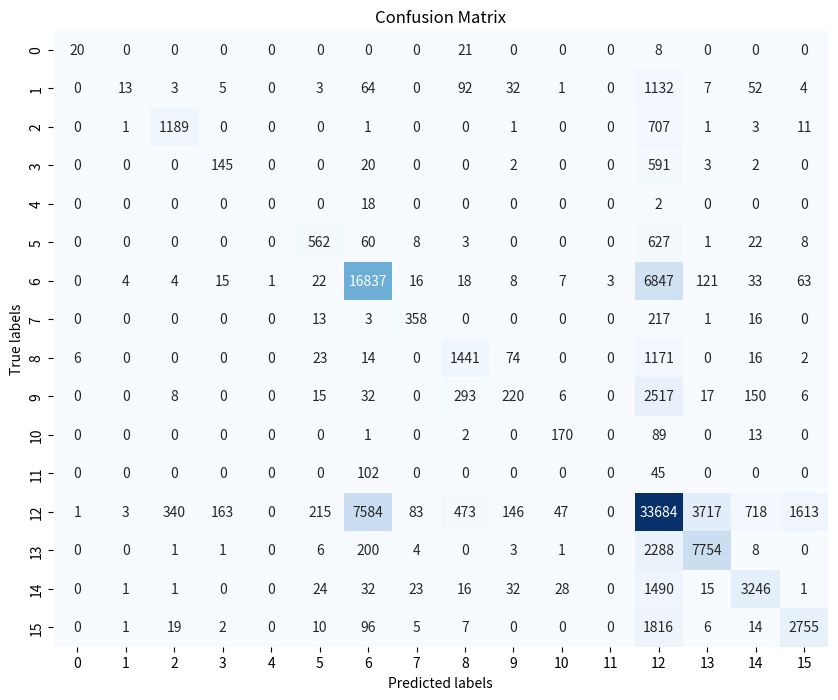

Python code for this plot:

import numpy as np
import matplotlib.pyplot as plt
import seaborn as sns

# Replace this data with your confusion matrix values
# Replace this data with your confusion matrix values
confusion_matrix = np.array([
    [20, 0, 0, 0, 0, 0, 0, 0, 21, 0, 0, 0, 8, 0, 0, 0],
    [0, 13, 3, 5, 0, 3, 64, 0, 92, 32, 1, 0, 1132, 7, 52, 4],
    [0, 1, 1189, 0, 0, 0, 1, 0, 0, 1, 0, 0, 707, 1, 3, 11],
    [0, 0, 0, 145, 0, 0, 20, 0, 0, 2, 0, 0, 591, 3, 2, 0],
    [0, 0, 0, 0, 0, 0, 18, 0, 0, 0, 0, 0, 2, 0, 0, 0],
    [0, 0, 0, 0, 0, 562, 60, 8, 3, 0, 0, 0, 627, 1, 22, 8],
    [0, 4, 4, 15, 1, 22, 16837, 16, 18, 8, 7, 3, 6847, 121, 33, 63],
    [0, 0, 0, 0, 0, 13, 3, 358, 0, 0, 0, 0, 217, 1, 16, 0],
    [6, 0, 0, 0, 0, 23, 14, 0, 1441, 74, 0, 0, 1171, 0, 16, 2],
    [0, 0, 8, 0, 0, 15, 32, 0, 293, 220, 6, 0, 2517, 17, 150, 6],
    [0, 0, 0, 0, 0, 0, 1, 0, 2, 0, 170, 0, 89, 0, 13, 0],
    [0, 0, 0, 0, 0, 0, 102, 0, 0, 0, 0, 0, 45, 0, 0, 0],
    [1, 3, 340, 163, 0, 215, 7584, 83, 473, 146, 47, 0, 33684, 3717, 718, 1613],
    [0, 0, 1, 1, 0, 6, 200, 4, 0, 3, 1, 0, 2288, 7754, 8, 0],
    [0, 1, 1, 0, 0, 24, 32, 23, 16, 32, 28, 0, 1490, 15, 3246, 1],
    [0, 1, 19, 2, 0, 10, 96, 5, 7, 0, 0, 0, 1816, 6, 14, 2755]
])
# np.array([
#     [94, 0, 0, 0, 0, 0, 0, 0, 0, 0, 0, 0],
#     [0, 154, 0, 0, 0, 0, 0, 0, 0, 0, 0, 0],
#     [0, 0, 246, 4, 4, 0, 2, 0, 0, 0, 0, 0],
#     [0, 0, 0, 18, 0, 0, 2, 0, 0, 0, 0, 0],
#     [0, 0, 247, 2, 3, 0, 1, 0, 0, 0, 0, 0],
#     [0, 1, 0, 0, 0, 963, 0, 0, 0, 0, 0, 0],
#     [0, 16, 1, 0, 3, 3, 435636, 3, 0, 0, 0, 0],
#     [0, 0, 0, 0, 0, 0, 4, 1743, 0, 0, 0, 4],
#     [0, 0, 0, 0, 0, 0, 0, 0, 0, 0, 0, 3],
#     [0, 1, 0, 0, 0, 0, 1, 0, 0, 238, 0, 0],
#     [0, 0, 0, 0, 0, 39, 0, 0, 0, 0, 0, 0],
#     [3, 0, 0, 0, 0, 0, 0, 0, 0, 0, 0, 100]
# ])



# Create a heatmap using seaborn
plt.figure(figsize=(10, 8))
sns.heatmap(confusion_matrix, annot=True, fmt="d", cmap="Blues", cbar=False)
plt.xlabel("Predicted labels")
plt.ylabel("True labels")
plt.title("Confusion Matrix")

# Save the heatmap as an image file
plt.savefig("confusion_matrix.png", bbox_inches="tight")
plt.show()
